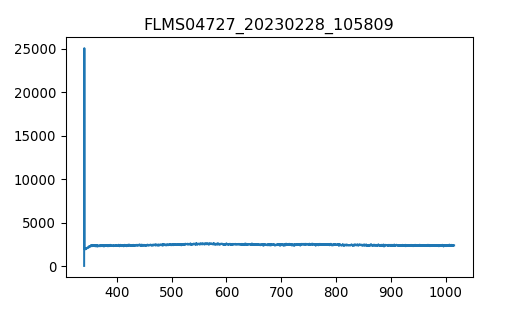

Data behind this chart, as committed beside it:
3.403020900000000211e+02, 1.638374999999999915e+01
3.406731879873454432e+02, 2.506245642857142957e+04
3.410442561190431547e+02, 2.179038750000000164e+03
3.414152943795855890e+02, 1.977752678571428532e+03
3.417863027534650087e+02, 2.005839107142857074e+03
3.421572812251738469e+02, 1.977752678571428532e+03
3.425282297792044233e+02, 1.980093214285714339e+03
3.428991484000489436e+02, 1.989455357142857110e+03
3.432700370722000116e+02, 1.952006785714285797e+03
3.436408957801497763e+02, 2.003498571428571495e+03
3.440117245083906141e+02, 1.942644642857142799e+03
3.443825232414149013e+02, 2.015201250000000073e+03
3.447532919637149575e+02, 2.047968750000000000e+03
3.451240306597831591e+02, 2.015201250000000073e+03
3.454947393141118823e+02, 2.003498571428571495e+03
3.458654179111932763e+02, 2.076055178571428769e+03
3.462360664355199447e+02, 2.148611785714285816e+03
3.466066848715840365e+02, 2.127546964285714239e+03
3.469772732038780418e+02, 2.129887499999999818e+03
3.473478314168941665e+02, 2.139249642857143044e+03
3.477183594951248438e+02, 2.104141607142857083e+03
3.480888574230623931e+02, 2.202444107142857320e+03
3.484593251851991340e+02, 2.204784642857142899e+03
3.488297627660274429e+02, 2.183719821428571322e+03
3.492001701500396962e+02, 2.230530535714285634e+03
3.495705473217281565e+02, 2.277341249999999945e+03
3.499408942655852570e+02, 2.289043928571428751e+03
3.503112109661031468e+02, 2.282022321428571558e+03
3.506814974077744296e+02, 2.293724999999999909e+03
3.510517535750913680e+02, 2.256276428571428369e+03
3.514219794525462248e+02, 2.359260000000000218e+03
3.517921750246313763e+02, 2.314789821428571486e+03
3.521623402758392558e+02, 2.253935892857142790e+03
3.525324751906620122e+02, 2.312449285714285907e+03
3.529025797535921924e+02, 2.312449285714285907e+03
3.532726539491219455e+02, 2.359260000000000218e+03
3.536426977617438752e+02, 2.326492499999999836e+03
3.540127111759500735e+02, 2.347557321428571413e+03
3.543826941762330307e+02, 2.377984285714285761e+03
3.547526467470850093e+02, 2.298406071428571522e+03
3.551225688729983858e+02, 2.363941071428571377e+03
3.554924605384655933e+02, 2.338195178571428642e+03
3.558623217279787809e+02, 2.314789821428571486e+03
3.562321524260304386e+02, 2.312449285714285907e+03
3.566019526171129428e+02, 2.450540892857142808e+03
3.569717222857184993e+02, 2.361600535714285797e+03
3.573414614163394276e+02, 2.319470892857142644e+03
3.577111699934682747e+02, 2.340535714285714221e+03
3.580808480015972464e+02, 2.340535714285714221e+03
3.584504954252187190e+02, 2.324151964285714257e+03
3.588201122488250689e+02, 2.457562500000000000e+03
3.591896984569085021e+02, 2.370962678571428569e+03
3.595592540339615653e+02, 2.377984285714285761e+03
3.599287789644763507e+02, 2.335854642857143062e+03
3.602982732329454620e+02, 2.312449285714285907e+03
3.606677368238611052e+02, 2.291384464285714330e+03
3.610371697217156566e+02, 2.354578928571428605e+03
3.614065719110013788e+02, 2.303087142857142680e+03
3.617759433762107619e+02, 2.389686964285714112e+03
3.621452841018360118e+02, 2.321811428571428678e+03
3.625145940723696185e+02, 2.422454464285714494e+03
... 1,987 more rows
